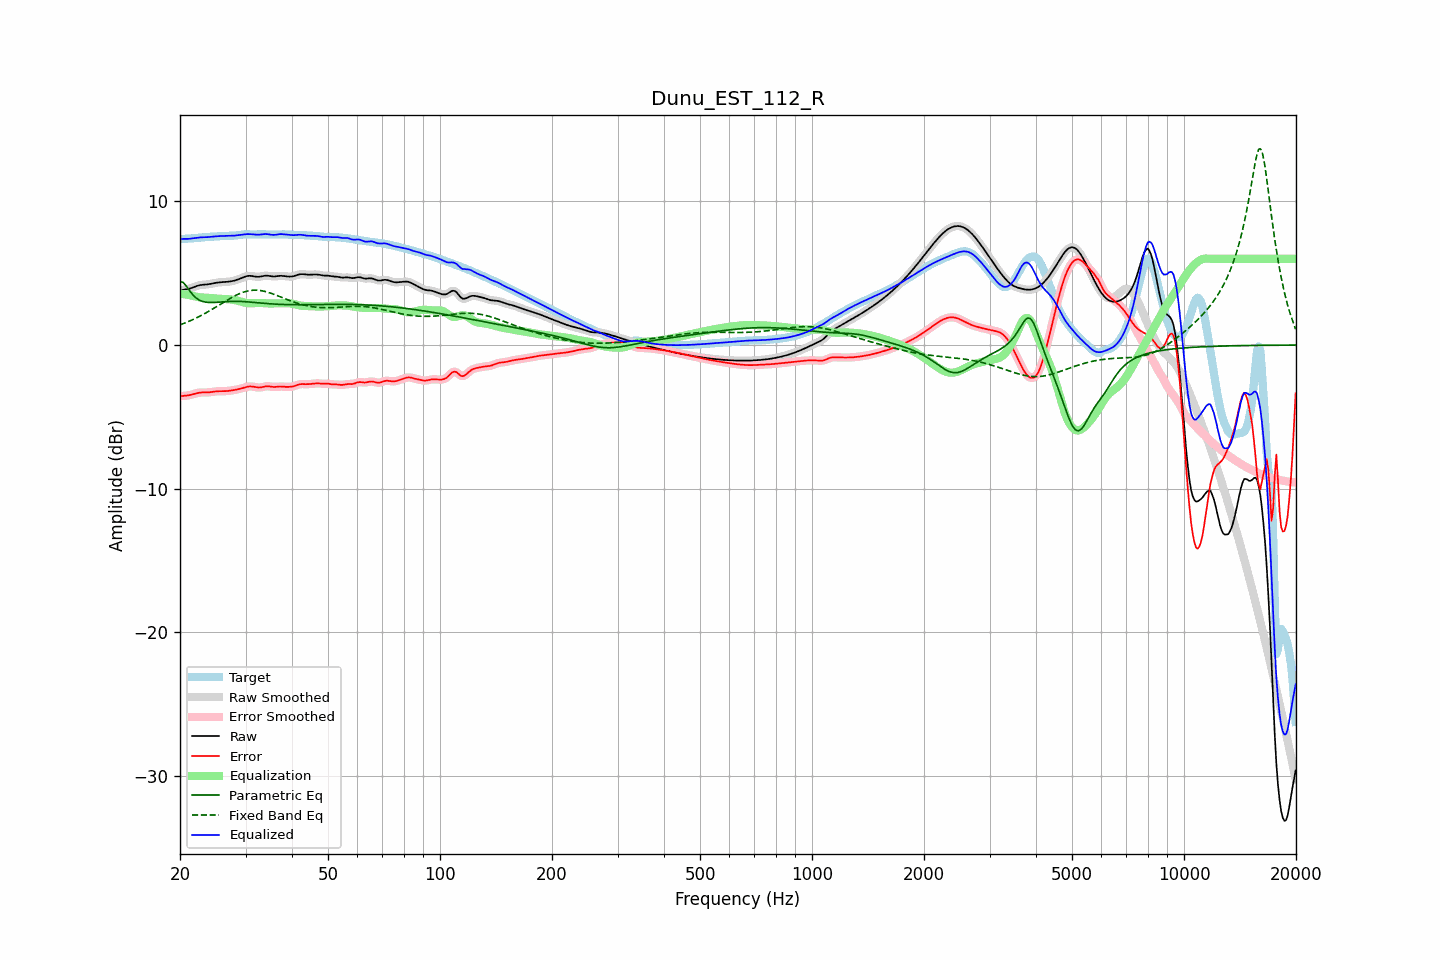

Values plotted in this chart, from the file beside it:
frequency, raw, error, smoothed, error_smoothed, equalization, parametric_eq, fixed_band_eq, equalized_raw, equalized_smoothed, target
20.00, 3.80, -3.56, 3.81, -3.56, 3.58, 4.42, 1.40, 7.38, 7.38, 7.37
20.20, 3.83, -3.55, 3.82, -3.55, 3.56, 4.39, 1.45, 7.39, 7.38, 7.38
20.40, 3.84, -3.54, 3.84, -3.55, 3.55, 4.36, 1.49, 7.39, 7.39, 7.39
20.61, 3.86, -3.54, 3.86, -3.54, 3.53, 4.23, 1.53, 7.39, 7.39, 7.40
20.81, 3.88, -3.53, 3.88, -3.52, 3.51, 4.10, 1.58, 7.39, 7.39, 7.40
21.02, 3.90, -3.51, 3.90, -3.51, 3.49, 3.94, 1.62, 7.39, 7.39, 7.41
21.23, 3.93, -3.49, 3.93, -3.49, 3.47, 3.78, 1.67, 7.40, 7.40, 7.41
21.44, 3.96, -3.46, 3.96, -3.46, 3.45, 3.63, 1.72, 7.41, 7.41, 7.42
21.66, 4.01, -3.42, 4.00, -3.42, 3.42, 3.49, 1.77, 7.43, 7.43, 7.43
21.87, 4.05, -3.39, 4.05, -3.39, 3.39, 3.38, 1.82, 7.44, 7.44, 7.44
22.09, 4.09, -3.36, 4.09, -3.36, 3.37, 3.28, 1.88, 7.46, 7.46, 7.45
22.31, 4.13, -3.33, 4.13, -3.33, 3.34, 3.20, 1.93, 7.47, 7.47, 7.46
22.54, 4.16, -3.32, 4.16, -3.32, 3.33, 3.13, 1.99, 7.49, 7.49, 7.47
22.76, 4.18, -3.30, 4.18, -3.31, 3.32, 3.08, 2.05, 7.50, 7.50, 7.49
22.99, 4.20, -3.30, 4.19, -3.30, 3.31, 3.04, 2.11, 7.50, 7.50, 7.50
23.22, 4.20, -3.30, 4.20, -3.30, 3.30, 3.01, 2.17, 7.50, 7.50, 7.51
23.45, 4.21, -3.30, 4.21, -3.30, 3.30, 2.98, 2.23, 7.51, 7.51, 7.52
23.69, 4.22, -3.30, 4.22, -3.30, 3.29, 2.97, 2.29, 7.51, 7.51, 7.52
23.92, 4.24, -3.29, 4.24, -3.29, 3.28, 2.96, 2.36, 7.52, 7.52, 7.53
24.16, 4.26, -3.28, 4.26, -3.28, 3.27, 2.96, 2.42, 7.53, 7.53, 7.54
24.40, 4.28, -3.26, 4.28, -3.26, 3.26, 2.96, 2.49, 7.54, 7.54, 7.54
24.65, 4.30, -3.25, 4.30, -3.25, 3.25, 2.96, 2.56, 7.56, 7.55, 7.55
24.89, 4.33, -3.23, 4.33, -3.23, 3.24, 2.97, 2.62, 7.57, 7.57, 7.56
25.14, 4.34, -3.22, 4.34, -3.22, 3.23, 2.97, 2.69, 7.57, 7.57, 7.57
25.39, 4.36, -3.22, 4.36, -3.22, 3.22, 2.98, 2.76, 7.58, 7.58, 7.57
25.65, 4.37, -3.21, 4.37, -3.21, 3.22, 2.99, 2.83, 7.59, 7.59, 7.58
25.91, 4.38, -3.21, 4.38, -3.21, 3.21, 3.00, 2.90, 7.59, 7.59, 7.59
26.16, 4.38, -3.21, 4.38, -3.21, 3.21, 3.01, 2.97, 7.59, 7.59, 7.60
26.43, 4.39, -3.21, 4.39, -3.21, 3.21, 3.02, 3.04, 7.59, 7.59, 7.60
26.69, 4.40, -3.20, 4.40, -3.20, 3.20, 3.02, 3.10, 7.60, 7.60, 7.60
26.96, 4.41, -3.19, 4.41, -3.19, 3.19, 3.03, 3.17, 7.60, 7.60, 7.60
27.23, 4.42, -3.18, 4.42, -3.18, 3.18, 3.03, 3.24, 7.60, 7.60, 7.60
27.50, 4.44, -3.17, 4.44, -3.17, 3.17, 3.04, 3.30, 7.61, 7.61, 7.61
27.77, 4.46, -3.15, 4.46, -3.15, 3.15, 3.04, 3.36, 7.61, 7.61, 7.61
28.05, 4.49, -3.13, 4.49, -3.13, 3.13, 3.04, 3.42, 7.62, 7.62, 7.62
28.33, 4.53, -3.11, 4.53, -3.11, 3.11, 3.04, 3.48, 7.63, 7.63, 7.63
28.62, 4.56, -3.08, 4.56, -3.08, 3.08, 3.04, 3.53, 7.64, 7.64, 7.65
28.90, 4.61, -3.06, 4.61, -3.06, 3.05, 3.04, 3.58, 7.66, 7.66, 7.67
29.19, 4.65, -3.03, 4.65, -3.03, 3.02, 3.03, 3.62, 7.67, 7.67, 7.68
29.48, 4.70, -2.99, 4.70, -2.99, 2.99, 3.03, 3.66, 7.69, 7.69, 7.70
29.78, 4.74, -2.96, 4.74, -2.96, 2.96, 3.02, 3.70, 7.70, 7.70, 7.71
30.08, 4.78, -2.93, 4.78, -2.93, 2.93, 3.01, 3.73, 7.71, 7.71, 7.71
30.38, 4.81, -2.90, 4.81, -2.90, 2.92, 3.01, 3.76, 7.72, 7.72, 7.71
30.68, 4.82, -2.89, 4.82, -2.89, 2.91, 3.00, 3.78, 7.72, 7.72, 7.71
30.99, 4.81, -2.88, 4.81, -2.89, 2.90, 2.99, 3.80, 7.72, 7.72, 7.70
31.30, 4.80, -2.89, 4.80, -2.89, 2.91, 2.98, 3.81, 7.71, 7.71, 7.69
31.61, 4.78, -2.91, 4.78, -2.91, 2.92, 2.97, 3.82, 7.70, 7.70, 7.69
31.93, 4.76, -2.94, 4.76, -2.93, 2.92, 2.96, 3.82, 7.68, 7.69, 7.70
32.24, 4.75, -2.95, 4.75, -2.95, 2.93, 2.95, 3.82, 7.68, 7.68, 7.70
32.57, 4.75, -2.96, 4.75, -2.96, 2.93, 2.94, 3.81, 7.68, 7.68, 7.71
32.89, 4.76, -2.95, 4.77, -2.95, 2.93, 2.93, 3.79, 7.69, 7.69, 7.72
33.22, 4.79, -2.93, 4.79, -2.93, 2.92, 2.92, 3.77, 7.71, 7.71, 7.72
33.55, 4.81, -2.90, 4.81, -2.90, 2.91, 2.91, 3.75, 7.72, 7.72, 7.71
33.89, 4.83, -2.88, 4.82, -2.88, 2.90, 2.90, 3.73, 7.73, 7.73, 7.70
34.23, 4.83, -2.87, 4.83, -2.87, 2.90, 2.89, 3.70, 7.72, 7.72, 7.70
34.57, 4.82, -2.87, 4.82, -2.87, 2.89, 2.88, 3.66, 7.71, 7.71, 7.69
34.92, 4.80, -2.89, 4.80, -2.89, 2.89, 2.87, 3.63, 7.69, 7.69, 7.69
35.27, 4.78, -2.90, 4.79, -2.90, 2.89, 2.86, 3.59, 7.68, 7.68, 7.69
35.62, 4.77, -2.92, 4.78, -2.92, 2.89, 2.86, 3.55, 7.67, 7.67, 7.69
35.97, 4.77, -2.92, 4.78, -2.92, 2.90, 2.85, 3.51, 7.67, 7.68, 7.69
... 635 more rows
